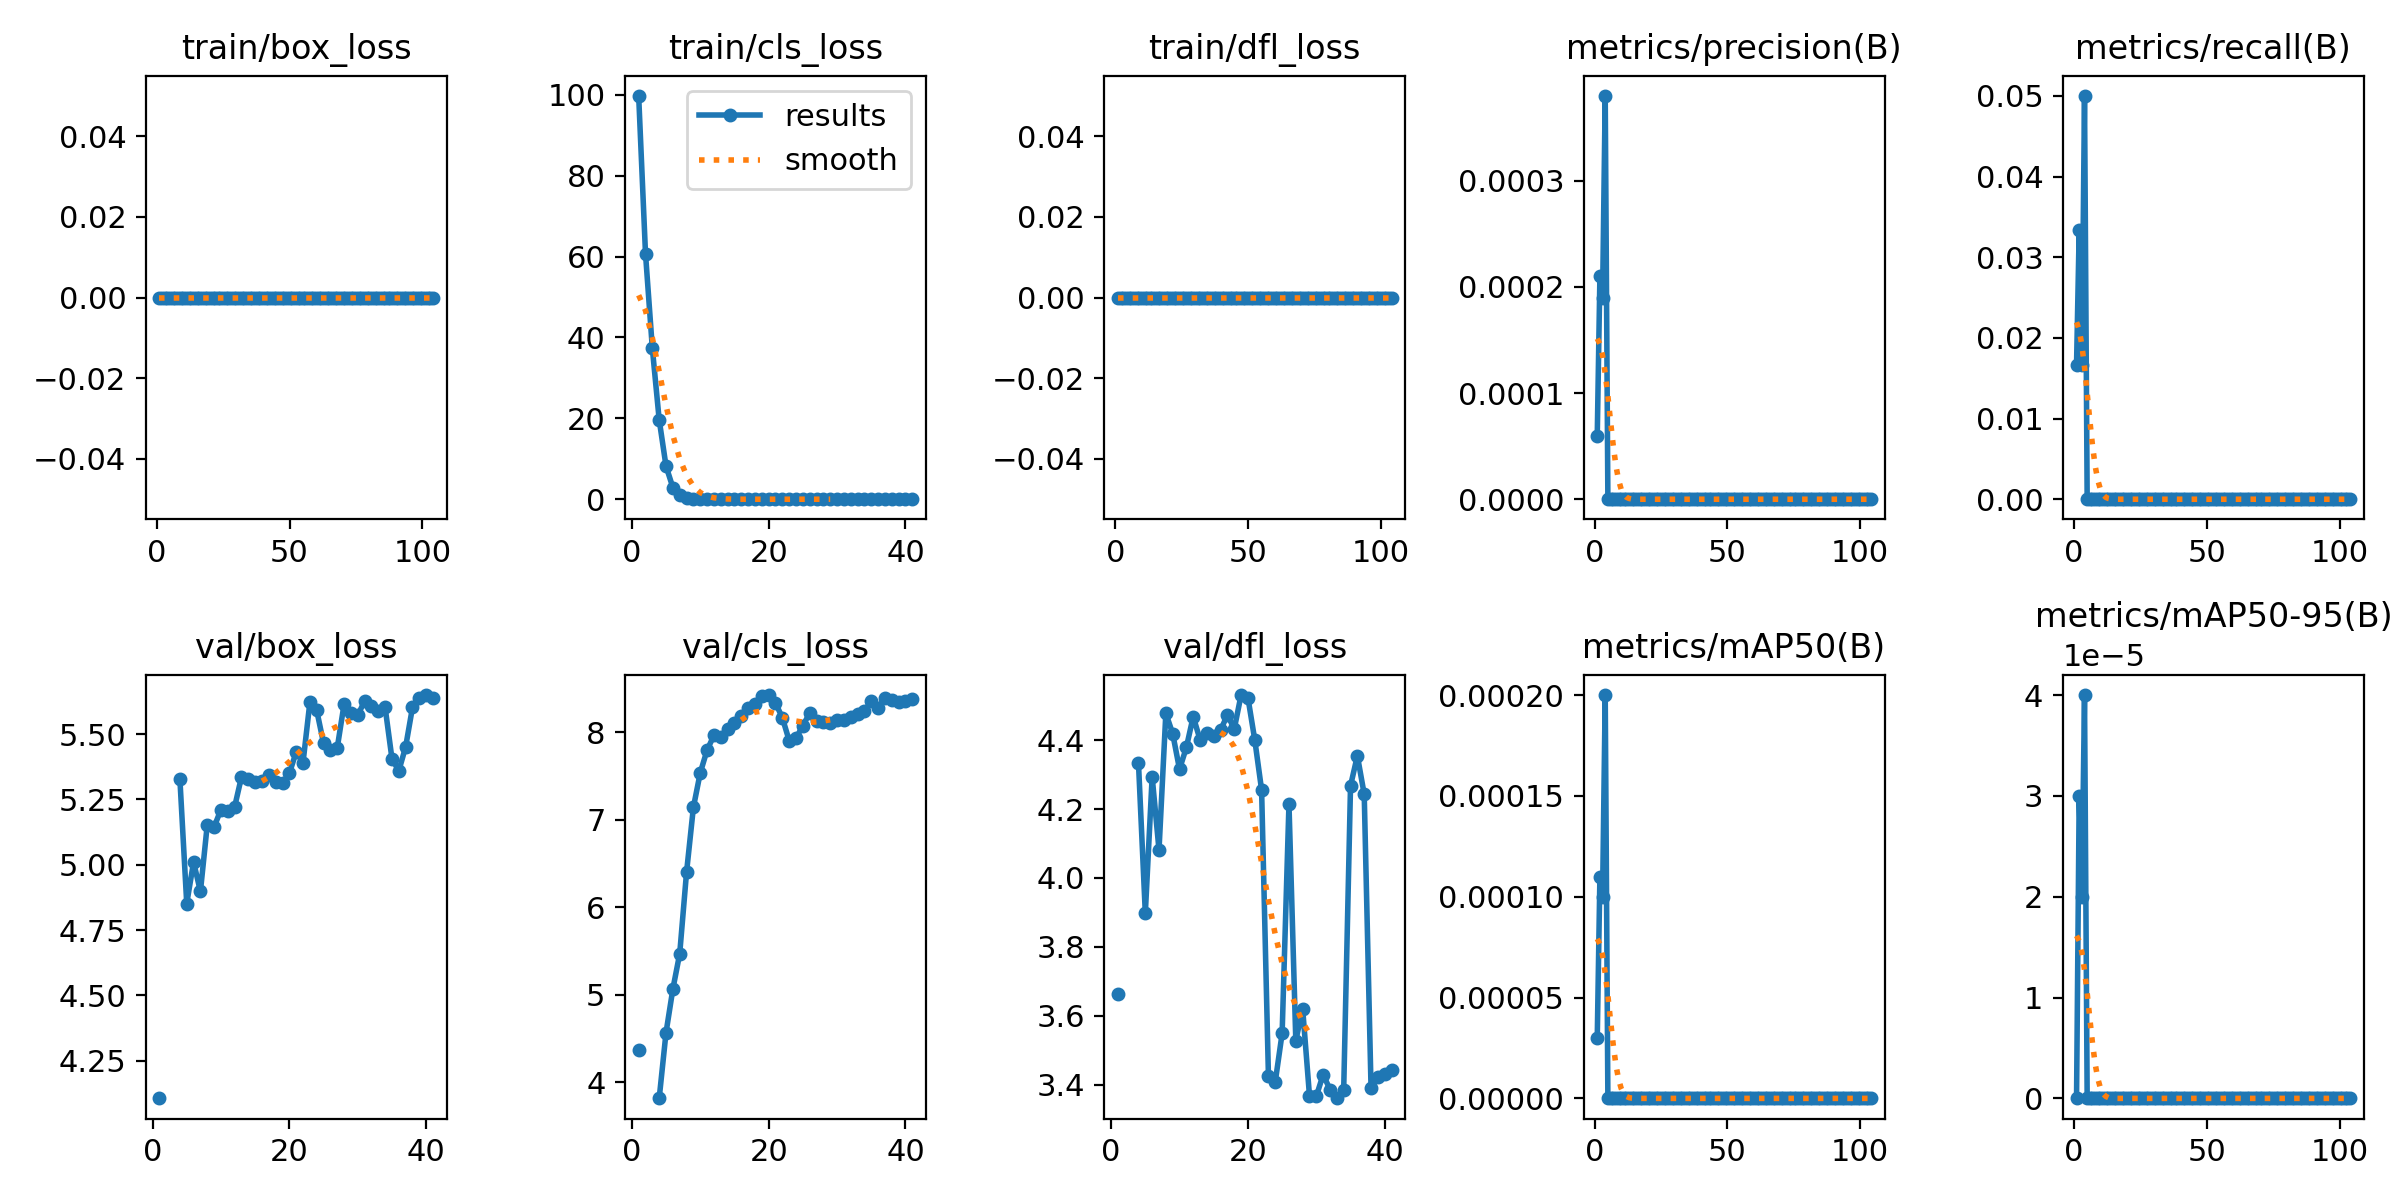

Data behind this chart, as committed beside it:
epoch, time, train/box_loss, train/cls_loss, train/dfl_loss, metrics/precision(B), metrics/recall(B), metrics/mAP50(B), metrics/mAP50-95(B), val/box_loss, val/cls_loss, val/dfl_loss, lr/pg0, lr/pg1, lr/pg2
1, 9.048, 0, 99.77, 0, 6e-05, 0.01667, 3e-05, 0, 4.106, 4.374, 3.663, 0.000657, 0.000657, 0.000657
2, 16.93, 0, 60.71, 0, 0.00021, 0.03333, 0.00011, 3e-05, nan, nan, nan, 0.001315, 0.001315, 0.001315
3, 24.57, 0, 37.3, 0, 0.00019, 0.01667, 0.0001, 2e-05, nan, nan, nan, 0.001964, 0.001964, 0.001964
4, 32.03, 0, 19.65, 0, 0.00038, 0.05, 0.0002, 4e-05, 5.328, 3.816, 4.333, 0.00196, 0.00196, 0.00196
5, 39.27, 0, 8.175, 0, 0, 0, 0, 0, 4.852, 4.567, 3.898, 0.001947, 0.001947, 0.001947
6, 46.48, 0, 2.898, 0, 0, 0, 0, 0, 5.011, 5.065, 4.293, 0.001934, 0.001934, 0.001934
7, 53.64, 0, 0.9235, 0, 0, 0, 0, 0, 4.898, 5.469, 4.081, 0.001921, 0.001921, 0.001921
8, 60.84, 0, 0.257, 0, 0, 0, 0, 0, 5.153, 6.399, 4.477, 0.001908, 0.001908, 0.001908
9, 68.06, 0, 0.05359, 0, 0, 0, 0, 0, 5.145, 7.139, 4.419, 0.001894, 0.001894, 0.001894
10, 75.23, 0, 0.00657, 0, 0, 0, 0, 0, 5.211, 7.533, 4.316, 0.001881, 0.001881, 0.001881
11, 82.42, 0, 0.00303, 0, 0, 0, 0, 0, 5.205, 7.793, 4.379, 0.001868, 0.001868, 0.001868
12, 89.67, 0, 0.0029, 0, 0, 0, 0, 0, 5.221, 7.961, 4.468, 0.001855, 0.001855, 0.001855
13, 96.83, 0, 0.00156, 0, 0, 0, 0, 0, 5.336, 7.942, 4.401, 0.001842, 0.001842, 0.001842
14, 104, 0, 0.00026, 0, 0, 0, 0, 0, 5.329, 8.029, 4.42, 0.001828, 0.001828, 0.001828
15, 111.2, 0, 2e-05, 0, 0, 0, 0, 0, 5.318, 8.105, 4.411, 0.001815, 0.001815, 0.001815
16, 118.4, 0, 0, 0, 0, 0, 0, 0, 5.32, 8.18, 4.429, 0.001802, 0.001802, 0.001802
17, 125.6, 0, 0, 0, 0, 0, 0, 0, 5.342, 8.271, 4.473, 0.001789, 0.001789, 0.001789
18, 132.7, 0, 0, 0, 0, 0, 0, 0, 5.317, 8.325, 4.432, 0.001776, 0.001776, 0.001776
19, 139.9, 0, 0, 0, 0, 0, 0, 0, 5.314, 8.406, 4.531, 0.001762, 0.001762, 0.001762
20, 147.1, 0, 0, 0, 0, 0, 0, 0, 5.35, 8.423, 4.523, 0.001749, 0.001749, 0.001749
21, 154.3, 0, 0, 0, 0, 0, 0, 0, 5.432, 8.331, 4.401, 0.001736, 0.001736, 0.001736
22, 161.6, 0, 0, 0, 0, 0, 0, 0, 5.391, 8.165, 4.255, 0.001723, 0.001723, 0.001723
23, 168.9, 0, 0, 0, 0, 0, 0, 0, 5.621, 7.902, 3.425, 0.00171, 0.00171, 0.00171
24, 176.2, 0, 0, 0, 0, 0, 0, 0, 5.591, 7.928, 3.409, 0.001696, 0.001696, 0.001696
25, 183.5, 0, 0, 0, 0, 0, 0, 0, 5.465, 8.073, 3.549, 0.001683, 0.001683, 0.001683
26, 190.6, 0, 0, 0, 0, 0, 0, 0, 5.441, 8.215, 4.214, 0.00167, 0.00167, 0.00167
27, 197.8, 0, 0, 0, 0, 0, 0, 0, 5.447, 8.131, 3.528, 0.001657, 0.001657, 0.001657
28, 205, 0, 0, 0, 0, 0, 0, 0, 5.614, 8.119, 3.621, 0.001644, 0.001644, 0.001644
29, 212.2, 0, 0, 0, 0, 0, 0, 0, 5.58, 8.103, 3.368, 0.00163, 0.00163, 0.00163
30, 219.4, 0, 0, 0, 0, 0, 0, 0, 5.572, 8.132, 3.367, 0.001617, 0.001617, 0.001617
31, 226.7, 0, 0, 0, 0, 0, 0, 0, 5.627, 8.141, 3.429, 0.001604, 0.001604, 0.001604
32, 233.9, 0, 0, 0, 0, 0, 0, 0, 5.608, 8.173, 3.386, 0.001591, 0.001591, 0.001591
33, 241.1, 0, 0, 0, 0, 0, 0, 0, 5.587, 8.208, 3.36, 0.001578, 0.001578, 0.001578
34, 248.4, 0, 0, 0, 0, 0, 0, 0, 5.603, 8.239, 3.385, 0.001564, 0.001564, 0.001564
35, 255.7, 0, 0, 0, 0, 0, 0, 0, 5.407, 8.353, 4.267, 0.001551, 0.001551, 0.001551
36, 263, 0, 0, 0, 0, 0, 0, 0, 5.359, 8.276, 4.354, 0.001538, 0.001538, 0.001538
37, 270.3, 0, 0, 0, 0, 0, 0, 0, 5.451, 8.392, 4.243, 0.001525, 0.001525, 0.001525
38, 277.5, 0, 0, 0, 0, 0, 0, 0, 5.602, 8.36, 3.39, 0.001512, 0.001512, 0.001512
39, 284.8, 0, 0, 0, 0, 0, 0, 0, 5.639, 8.344, 3.422, 0.001498, 0.001498, 0.001498
40, 292.2, 0, 0, 0, 0, 0, 0, 0, 5.65, 8.358, 3.431, 0.001485, 0.001485, 0.001485
41, 299.3, 0, 0, 0, 0, 0, 0, 0, 5.637, 8.373, 3.443, 0.001472, 0.001472, 0.001472
42, 306.5, 0, nan, 0, 0, 0, 0, 0, nan, nan, nan, 0.001459, 0.001459, 0.001459
43, 313.6, 0, nan, 0, 0, 0, 0, 0, nan, nan, nan, 0.001446, 0.001446, 0.001446
44, 320.9, 0, nan, 0, 0, 0, 0, 0, nan, nan, nan, 0.001432, 0.001432, 0.001432
45, 328, 0, nan, 0, 0, 0, 0, 0, nan, nan, nan, 0.001419, 0.001419, 0.001419
46, 335.2, 0, nan, 0, 0, 0, 0, 0, nan, nan, nan, 0.001406, 0.001406, 0.001406
47, 342.4, 0, nan, 0, 0, 0, 0, 0, nan, nan, nan, 0.001393, 0.001393, 0.001393
48, 349.5, 0, nan, 0, 0, 0, 0, 0, nan, nan, nan, 0.00138, 0.00138, 0.00138
49, 356.7, 0, nan, 0, 0, 0, 0, 0, nan, nan, nan, 0.001366, 0.001366, 0.001366
50, 363.9, 0, nan, 0, 0, 0, 0, 0, nan, nan, nan, 0.001353, 0.001353, 0.001353
51, 371.1, 0, nan, 0, 0, 0, 0, 0, nan, nan, nan, 0.00134, 0.00134, 0.00134
52, 378.3, 0, nan, 0, 0, 0, 0, 0, nan, nan, nan, 0.001327, 0.001327, 0.001327
53, 385.5, 0, nan, 0, 0, 0, 0, 0, nan, nan, nan, 0.001314, 0.001314, 0.001314
54, 392.7, 0, nan, 0, 0, 0, 0, 0, nan, nan, nan, 0.0013, 0.0013, 0.0013
55, 399.9, 0, nan, 0, 0, 0, 0, 0, nan, nan, nan, 0.001287, 0.001287, 0.001287
56, 407.1, 0, nan, 0, 0, 0, 0, 0, nan, nan, nan, 0.001274, 0.001274, 0.001274
57, 414.2, 0, nan, 0, 0, 0, 0, 0, nan, nan, nan, 0.001261, 0.001261, 0.001261
58, 421.4, 0, nan, 0, 0, 0, 0, 0, nan, nan, nan, 0.001248, 0.001248, 0.001248
59, 428.7, 0, nan, 0, 0, 0, 0, 0, nan, nan, nan, 0.001234, 0.001234, 0.001234
60, 435.9, 0, nan, 0, 0, 0, 0, 0, nan, nan, nan, 0.001221, 0.001221, 0.001221
... 44 more rows
